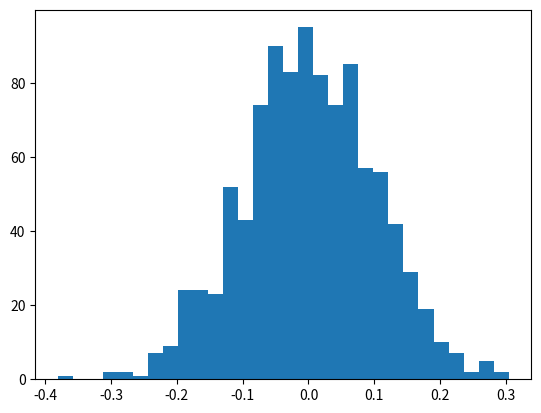

Reproduce this figure in Python. (Note: this script raises an exception after producing the figure.)
get_ipython().run_line_magic('matplotlib', 'inline')
import numpy.random as random
import seaborn as sns
import matplotlib.pyplot as plt
import pandas as pd

df = pd.DataFrame(random.rand(10, 5), columns=['A', 'B', 'C', 'D', 'E'])

df

mu, sigma = 0, 0.1
s = random.normal(mu, sigma, 1000)

count, bins, ignored = plt.hist(s, 30, normed=True, alpha=0.7)

w = 1 * random.weibull(2, 2000)
count, bins, ignored = plt.hist(w, 30, normed=True, alpha=0.7)

